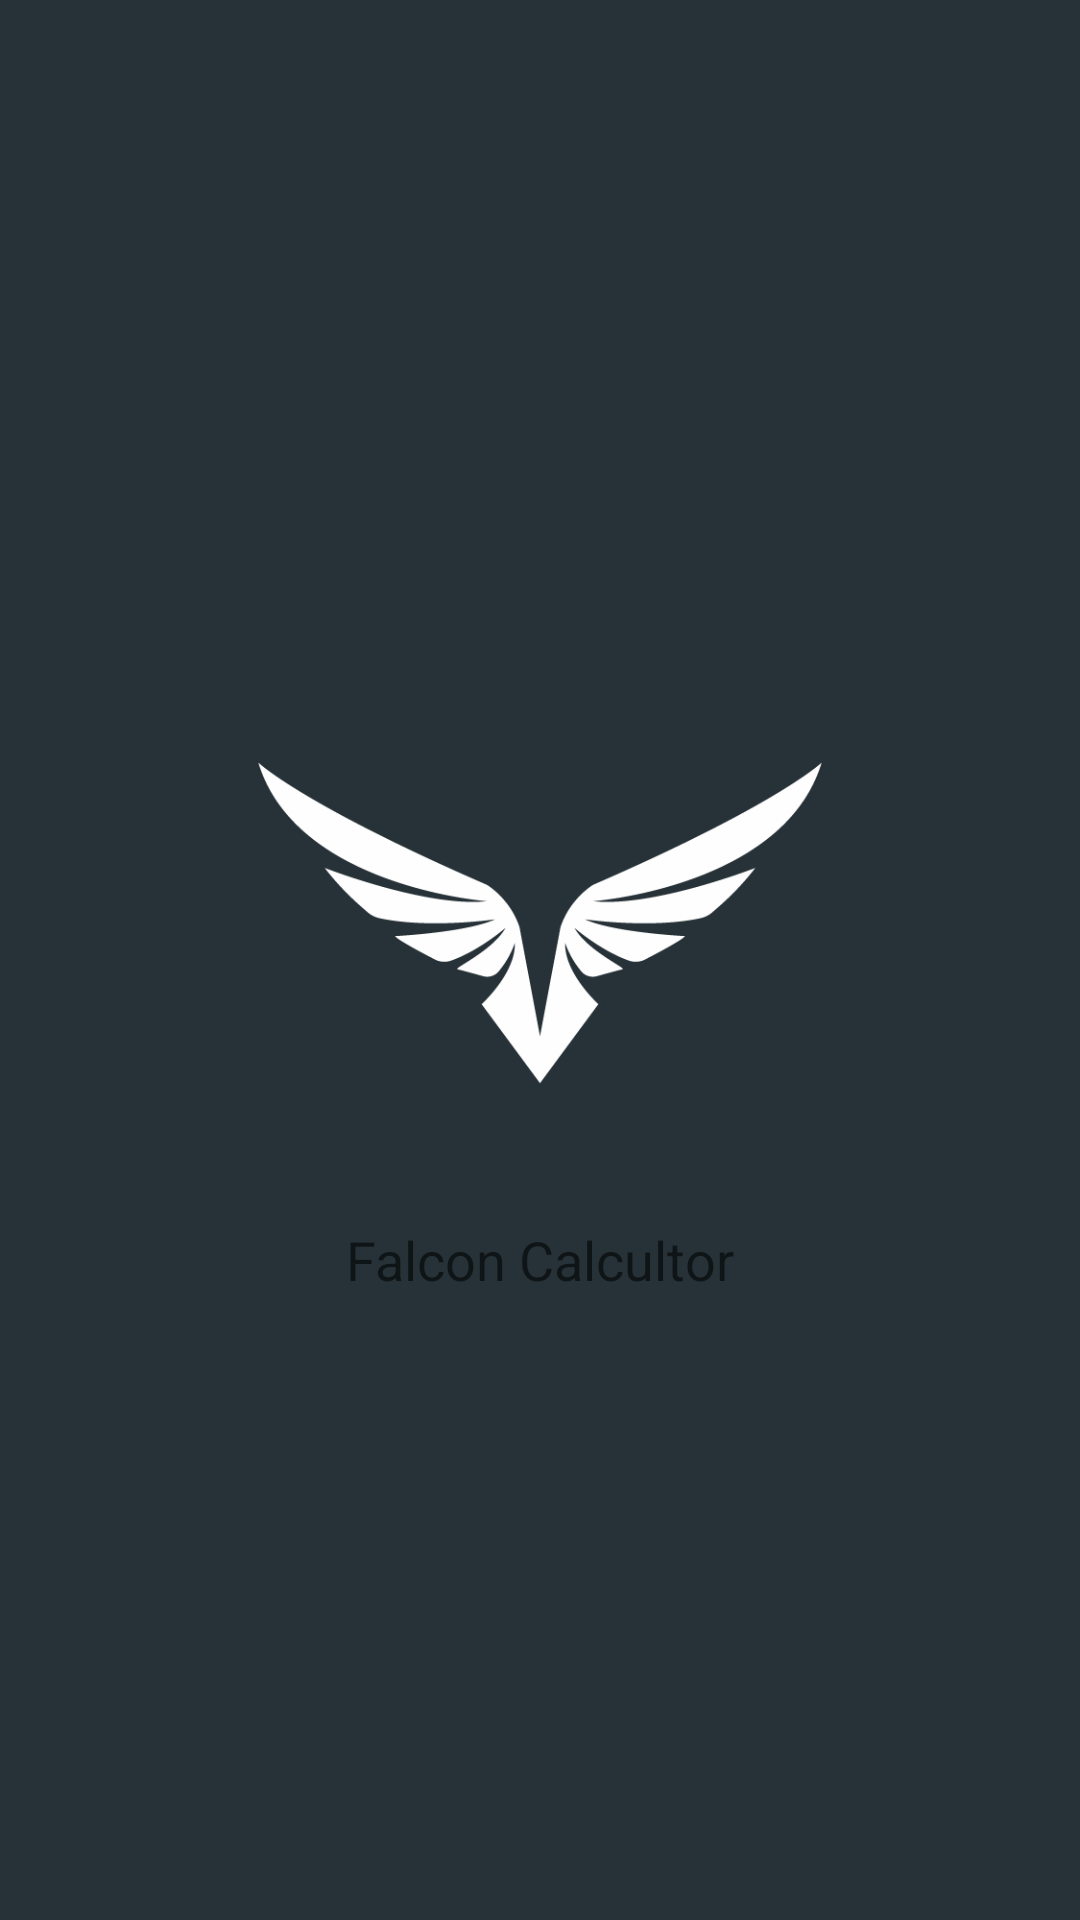

Here is an Android app screen rendered from its layout file. Give the layout XML and the strings, colors and styles it references.
<!-- AndroidManifest.xml: application theme AppTheme -->
<!-- res/layout/activity_splash.xml -->
<?xml version="1.0" encoding="utf-8"?>
<LinearLayout xmlns:android="http://schemas.android.com/apk/res/android"
    android:layout_width="match_parent"
    android:layout_height="match_parent"
    android:orientation="vertical"
    android:background="@color/colorPrimaryDark"
    android:gravity="center">


    <ImageView
        android:src="@drawable/falcon_icon_white"
        android:layout_width="200dp"
        android:layout_height="200dp"
        android:id="@+id/imageView2" />

    <TextView
        android:layout_width="wrap_content"
        android:layout_height="wrap_content"
        android:textAppearance="?android:attr/textAppearanceMedium"
        android:text="Falcon Calcultor"
        android:id="@+id/textView4"
        android:textColor="@color/normal_textcolor"
        android:layout_gravity="center" />
</LinearLayout>
<!-- resources referenced by this layout -->
<resources>
  <color name="colorPrimaryDark">#263238</color>
  <!-- drawable falcon_icon_white: png bitmap (drawable, 12533 bytes) -->
  <style name="AppTheme" parent="Theme.AppCompat.Light.NoActionBar">
  
      <item name="colorPrimary">#424242</item>
      <item name="colorPrimaryDark">@color/colorPrimaryDark</item>
      <item name="colorAccent">#80CBC4</item>
      
  
  </style>
</resources>
